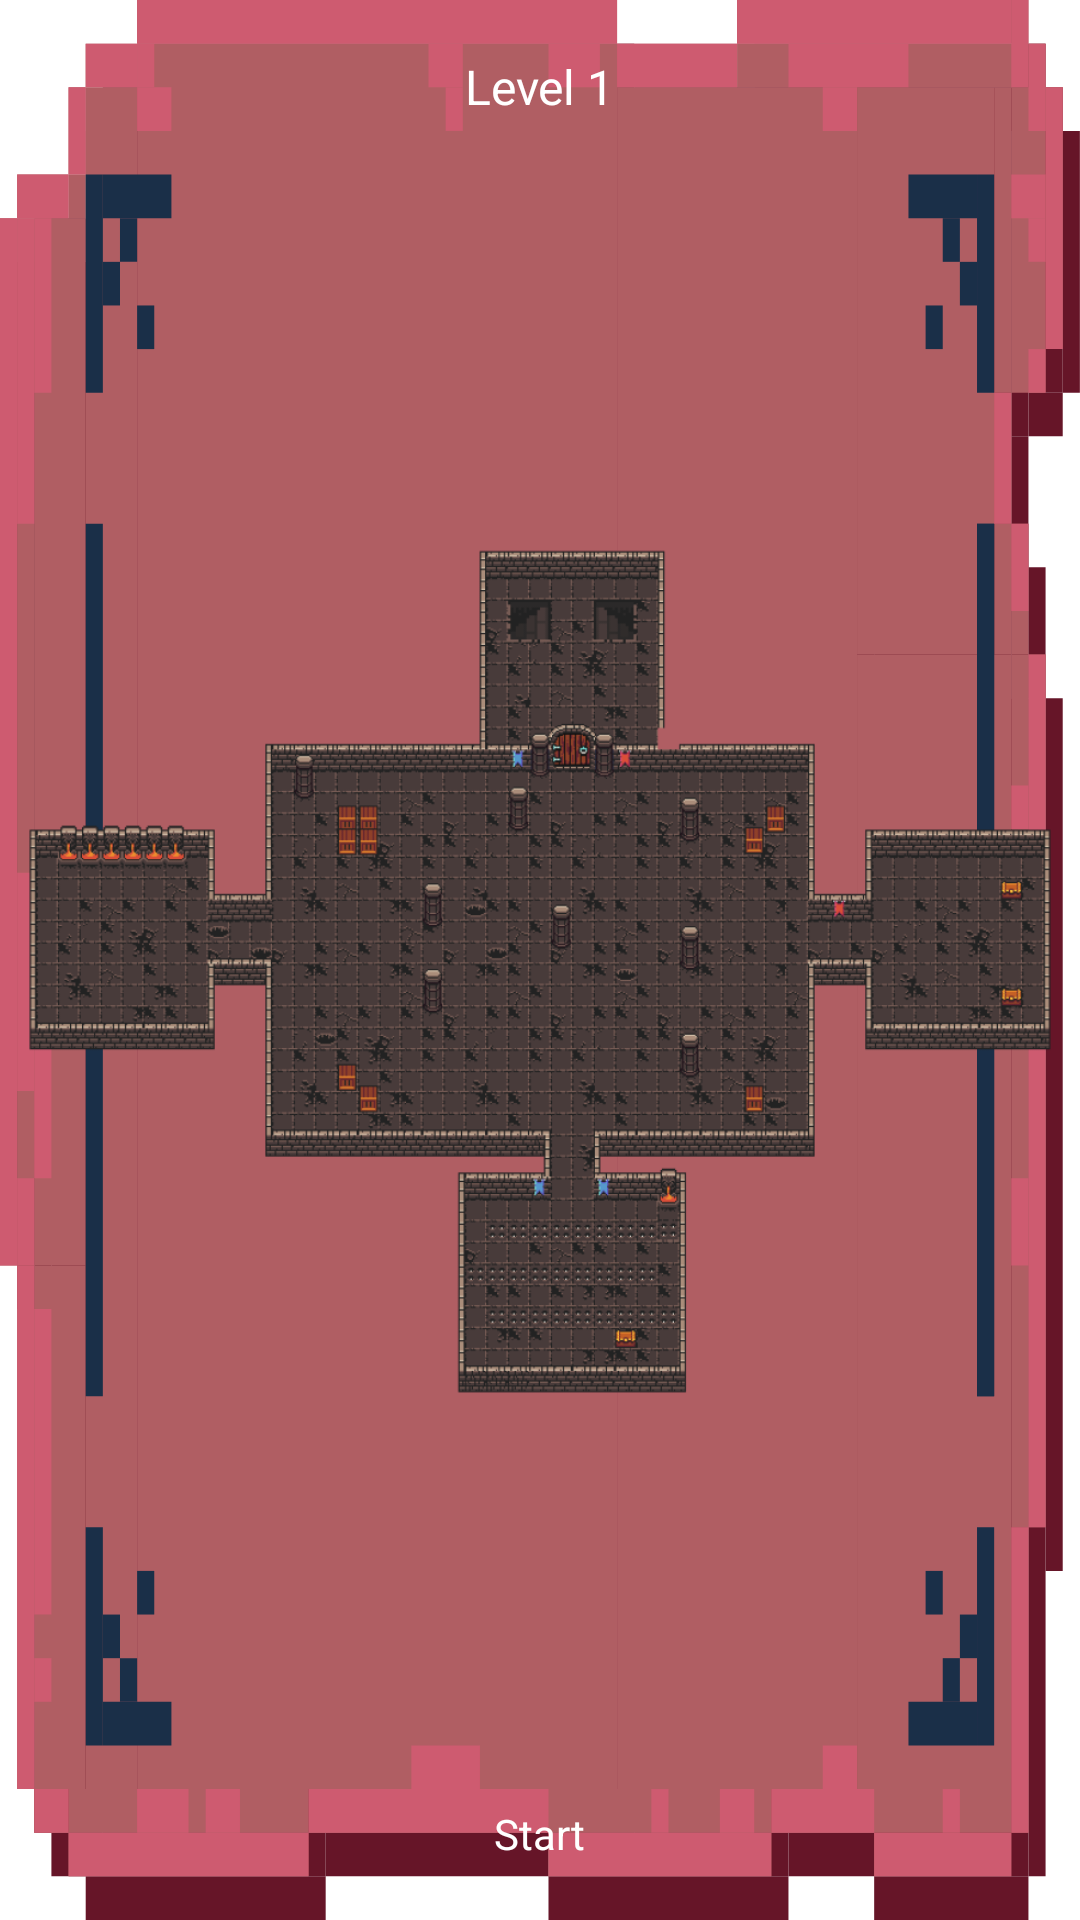

Layout XML and referenced resources for this Android screen:
<!-- AndroidManifest.xml: application theme Theme.FullScreen -->
<!-- res/layout/include_level_panel.xml -->
<?xml version="1.0" encoding="utf-8"?>
<androidx.constraintlayout.widget.ConstraintLayout xmlns:android="http://schemas.android.com/apk/res/android"
    xmlns:app="http://schemas.android.com/apk/res-auto"
    xmlns:tools="http://schemas.android.com/tools"
    android:layout_width="200dp"
    android:layout_height="200dp"
    android:background="@drawable/blocked_level_holder">

    <TextView
        android:id="@+id/includeLevelSubTitleTextView"
        style="@style/TextSubTitle"
        app:layout_constraintEnd_toEndOf="parent"
        app:layout_constraintStart_toStartOf="parent"
        app:layout_constraintTop_toTopOf="parent"
        android:layout_width="wrap_content"
        android:layout_height="wrap_content"
        android:layout_gravity="center"
        android:layout_marginTop="20dp"
        android:text="@string/level_1"
        android:textColor="@color/white"
        android:textSize="16sp" />

    <ImageView
        android:id="@+id/includeLevelPreviewImageView"
        app:layout_constraintBottom_toTopOf="@+id/includeLevelNameTextView"
        app:layout_constraintEnd_toEndOf="parent"
        app:layout_constraintStart_toStartOf="parent"
        app:layout_constraintTop_toBottomOf="@+id/includeLevelSubTitleTextView"
        app:srcCompat="@drawable/level_first_preview"
        tools:ignore="ContentDescription"
        android:layout_width="0dp"
        android:layout_height="0dp"
        android:layout_margin="5dp" />

    <TextView
        android:id="@+id/includeLevelNameTextView"
        style="@style/TextSubTitle"
        app:layout_constraintBottom_toBottomOf="parent"
        app:layout_constraintEnd_toEndOf="parent"
        app:layout_constraintStart_toStartOf="parent"
        android:layout_width="wrap_content"
        android:layout_height="wrap_content"
        android:layout_gravity="center"
        android:layout_marginBottom="20dp"
        android:text="@string/start"
        android:textColor="@color/white"
        android:textSize="14sp" />
</androidx.constraintlayout.widget.ConstraintLayout>
<!-- resources referenced by this layout -->
<resources>
  <color name="white">#FFFFFFFF</color>
  <!-- drawable blocked_level_holder: vector/xml drawable (drawable, 15341 chars, omitted) -->
  <!-- drawable level_first_preview: png bitmap (drawable, 192112 bytes) -->
  <string name="level_1">Level 1</string>
  <string name="start">Start</string>
  <style name="TextSubTitle">
          <item name="android:textSize">26sp</item>
          <item name="fontFamily">@font/press_start_2p_regular</item>
          <item name="android:includeFontPadding">false</item>
      </style>
  <style name="Theme.FullScreen" parent="@style/Theme.MaterialComponents.Light.NoActionBar">
          <item name="android:windowNoTitle">true</item>
          <item name="android:windowActionBar">false</item>
          <item name="android:windowFullscreen">true</item>
          <item name="android:windowContentOverlay">@null</item>
      </style>
</resources>
